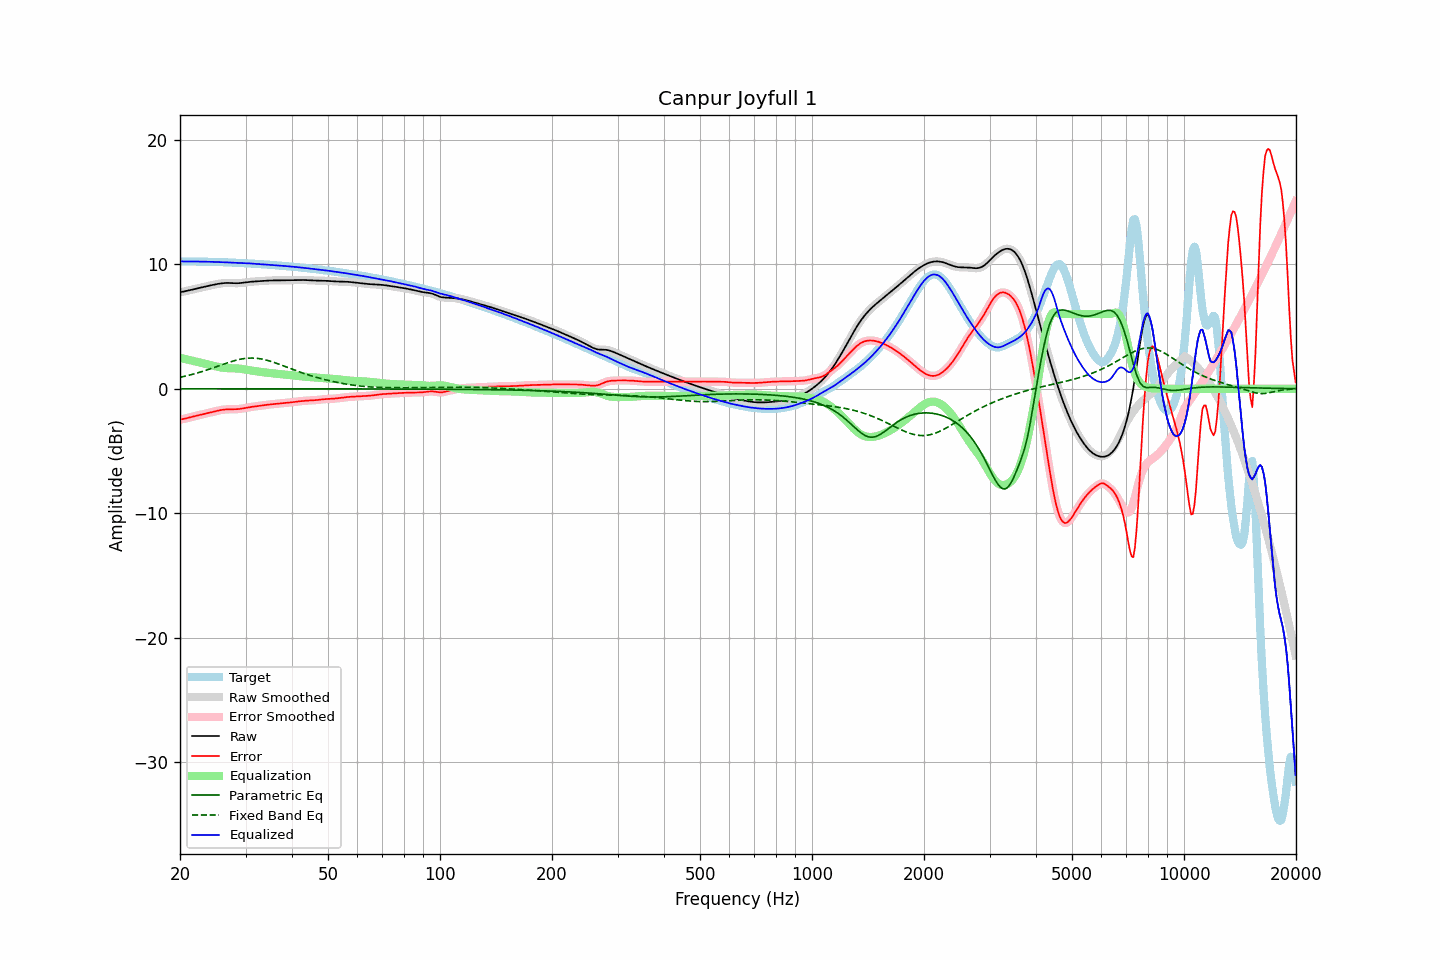

The table this chart was drawn from, first rows:
frequency, raw, error, smoothed, error_smoothed, equalization, parametric_eq, fixed_band_eq, equalized_raw, equalized_smoothed, target
20.00, 7.76, -2.48, 7.76, -2.48, 2.49, -0.00, 0.92, 10.24, 10.24, 10.24
20.20, 7.78, -2.46, 7.78, -2.46, 2.46, -0.00, 0.95, 10.24, 10.24, 10.24
20.40, 7.80, -2.43, 7.81, -2.43, 2.43, -0.00, 0.97, 10.23, 10.23, 10.24
20.61, 7.83, -2.41, 7.83, -2.40, 2.40, -0.00, 1.00, 10.23, 10.23, 10.24
20.81, 7.86, -2.37, 7.86, -2.37, 2.37, -0.00, 1.03, 10.23, 10.23, 10.24
21.02, 7.89, -2.34, 7.89, -2.34, 2.34, -0.00, 1.07, 10.23, 10.23, 10.24
21.23, 7.93, -2.31, 7.93, -2.31, 2.31, -0.00, 1.10, 10.23, 10.23, 10.23
21.44, 7.96, -2.27, 7.96, -2.27, 2.28, -0.00, 1.13, 10.23, 10.23, 10.23
21.66, 7.99, -2.24, 7.99, -2.24, 2.24, -0.00, 1.17, 10.23, 10.23, 10.23
21.87, 8.02, -2.21, 8.02, -2.21, 2.21, -0.00, 1.20, 10.23, 10.23, 10.23
22.09, 8.05, -2.18, 8.05, -2.18, 2.18, -0.00, 1.24, 10.23, 10.23, 10.23
22.31, 8.08, -2.15, 8.08, -2.15, 2.15, -0.00, 1.28, 10.22, 10.22, 10.22
22.54, 8.11, -2.12, 8.11, -2.12, 2.12, -0.00, 1.31, 10.22, 10.22, 10.22
22.76, 8.13, -2.08, 8.13, -2.08, 2.08, -0.00, 1.35, 10.22, 10.22, 10.22
22.99, 8.16, -2.05, 8.16, -2.05, 2.05, -0.00, 1.39, 10.22, 10.22, 10.22
23.22, 8.19, -2.02, 8.19, -2.02, 2.02, -0.00, 1.43, 10.21, 10.21, 10.21
23.45, 8.22, -1.99, 8.22, -1.99, 1.99, -0.00, 1.48, 10.21, 10.21, 10.21
23.69, 8.25, -1.96, 8.25, -1.96, 1.96, -0.00, 1.52, 10.21, 10.21, 10.21
23.92, 8.28, -1.93, 8.28, -1.93, 1.93, -0.00, 1.56, 10.21, 10.21, 10.21
24.16, 8.31, -1.90, 8.31, -1.90, 1.90, -0.00, 1.61, 10.21, 10.21, 10.21
24.40, 8.34, -1.87, 8.34, -1.87, 1.86, -0.00, 1.65, 10.20, 10.20, 10.20
24.65, 8.36, -1.83, 8.36, -1.83, 1.83, -0.00, 1.70, 10.20, 10.20, 10.20
24.89, 8.39, -1.80, 8.39, -1.80, 1.80, -0.00, 1.74, 10.19, 10.19, 10.19
25.14, 8.41, -1.77, 8.41, -1.77, 1.77, -0.00, 1.79, 10.19, 10.19, 10.19
25.39, 8.44, -1.75, 8.44, -1.75, 1.75, -0.00, 1.83, 10.18, 10.18, 10.18
25.65, 8.46, -1.72, 8.46, -1.72, 1.72, -0.00, 1.88, 10.18, 10.18, 10.18
25.91, 8.47, -1.70, 8.47, -1.70, 1.70, -0.00, 1.93, 10.18, 10.18, 10.17
26.16, 8.49, -1.68, 8.49, -1.68, 1.68, -0.00, 1.97, 10.17, 10.17, 10.17
26.43, 8.50, -1.67, 8.50, -1.67, 1.67, -0.00, 2.02, 10.17, 10.17, 10.17
26.69, 8.50, -1.66, 8.50, -1.66, 1.66, -0.00, 2.06, 10.17, 10.17, 10.16
26.96, 8.51, -1.65, 8.51, -1.65, 1.66, -0.00, 2.11, 10.16, 10.16, 10.16
27.23, 8.50, -1.65, 8.50, -1.65, 1.65, -0.00, 2.15, 10.15, 10.15, 10.15
27.50, 8.50, -1.65, 8.50, -1.65, 1.65, -0.00, 2.19, 10.15, 10.15, 10.14
27.77, 8.49, -1.65, 8.49, -1.65, 1.65, -0.00, 2.23, 10.14, 10.14, 10.14
28.05, 8.48, -1.65, 8.48, -1.65, 1.64, -0.00, 2.26, 10.13, 10.13, 10.13
28.33, 8.48, -1.64, 8.48, -1.64, 1.64, -0.00, 2.30, 10.12, 10.12, 10.12
28.62, 8.48, -1.64, 8.48, -1.63, 1.63, -0.00, 2.33, 10.11, 10.11, 10.12
28.90, 8.49, -1.62, 8.49, -1.62, 1.62, -0.00, 2.36, 10.11, 10.11, 10.11
29.19, 8.50, -1.61, 8.50, -1.61, 1.60, -0.00, 2.39, 10.10, 10.10, 10.11
29.48, 8.52, -1.58, 8.52, -1.58, 1.58, -0.00, 2.41, 10.10, 10.10, 10.10
29.78, 8.53, -1.56, 8.53, -1.56, 1.56, -0.00, 2.43, 10.10, 10.10, 10.10
30.08, 8.55, -1.54, 8.55, -1.54, 1.54, -0.00, 2.44, 10.09, 10.09, 10.09
30.38, 8.57, -1.51, 8.57, -1.51, 1.52, -0.00, 2.46, 10.08, 10.08, 10.08
30.68, 8.58, -1.49, 8.58, -1.49, 1.49, -0.00, 2.46, 10.08, 10.08, 10.07
30.99, 8.60, -1.47, 8.60, -1.47, 1.47, -0.00, 2.47, 10.07, 10.07, 10.07
31.30, 8.61, -1.45, 8.61, -1.45, 1.45, -0.00, 2.47, 10.06, 10.06, 10.06
31.61, 8.62, -1.43, 8.62, -1.43, 1.43, -0.00, 2.46, 10.05, 10.05, 10.05
31.93, 8.63, -1.42, 8.63, -1.41, 1.41, -0.00, 2.45, 10.04, 10.04, 10.04
32.24, 8.64, -1.40, 8.64, -1.40, 1.40, -0.00, 2.44, 10.03, 10.03, 10.03
32.57, 8.65, -1.38, 8.65, -1.38, 1.38, -0.00, 2.43, 10.02, 10.02, 10.03
32.89, 8.66, -1.36, 8.66, -1.36, 1.36, -0.00, 2.41, 10.02, 10.02, 10.02
33.22, 8.66, -1.34, 8.66, -1.34, 1.34, -0.00, 2.38, 10.01, 10.01, 10.01
33.55, 8.67, -1.33, 8.67, -1.33, 1.33, -0.00, 2.36, 10.00, 10.00, 10.00
33.89, 8.68, -1.31, 8.68, -1.31, 1.31, -0.00, 2.33, 9.99, 9.99, 9.99
34.23, 8.69, -1.29, 8.69, -1.29, 1.29, -0.00, 2.29, 9.98, 9.98, 9.98
34.57, 8.70, -1.27, 8.70, -1.27, 1.28, -0.00, 2.26, 9.97, 9.97, 9.97
34.92, 8.70, -1.26, 8.70, -1.26, 1.26, -0.00, 2.22, 9.96, 9.96, 9.96
35.27, 8.70, -1.25, 8.70, -1.25, 1.25, -0.00, 2.18, 9.95, 9.95, 9.95
35.62, 8.71, -1.24, 8.71, -1.24, 1.23, -0.00, 2.14, 9.94, 9.94, 9.94
35.97, 8.71, -1.22, 8.71, -1.22, 1.22, -0.00, 2.09, 9.93, 9.93, 9.93
... 635 more rows
